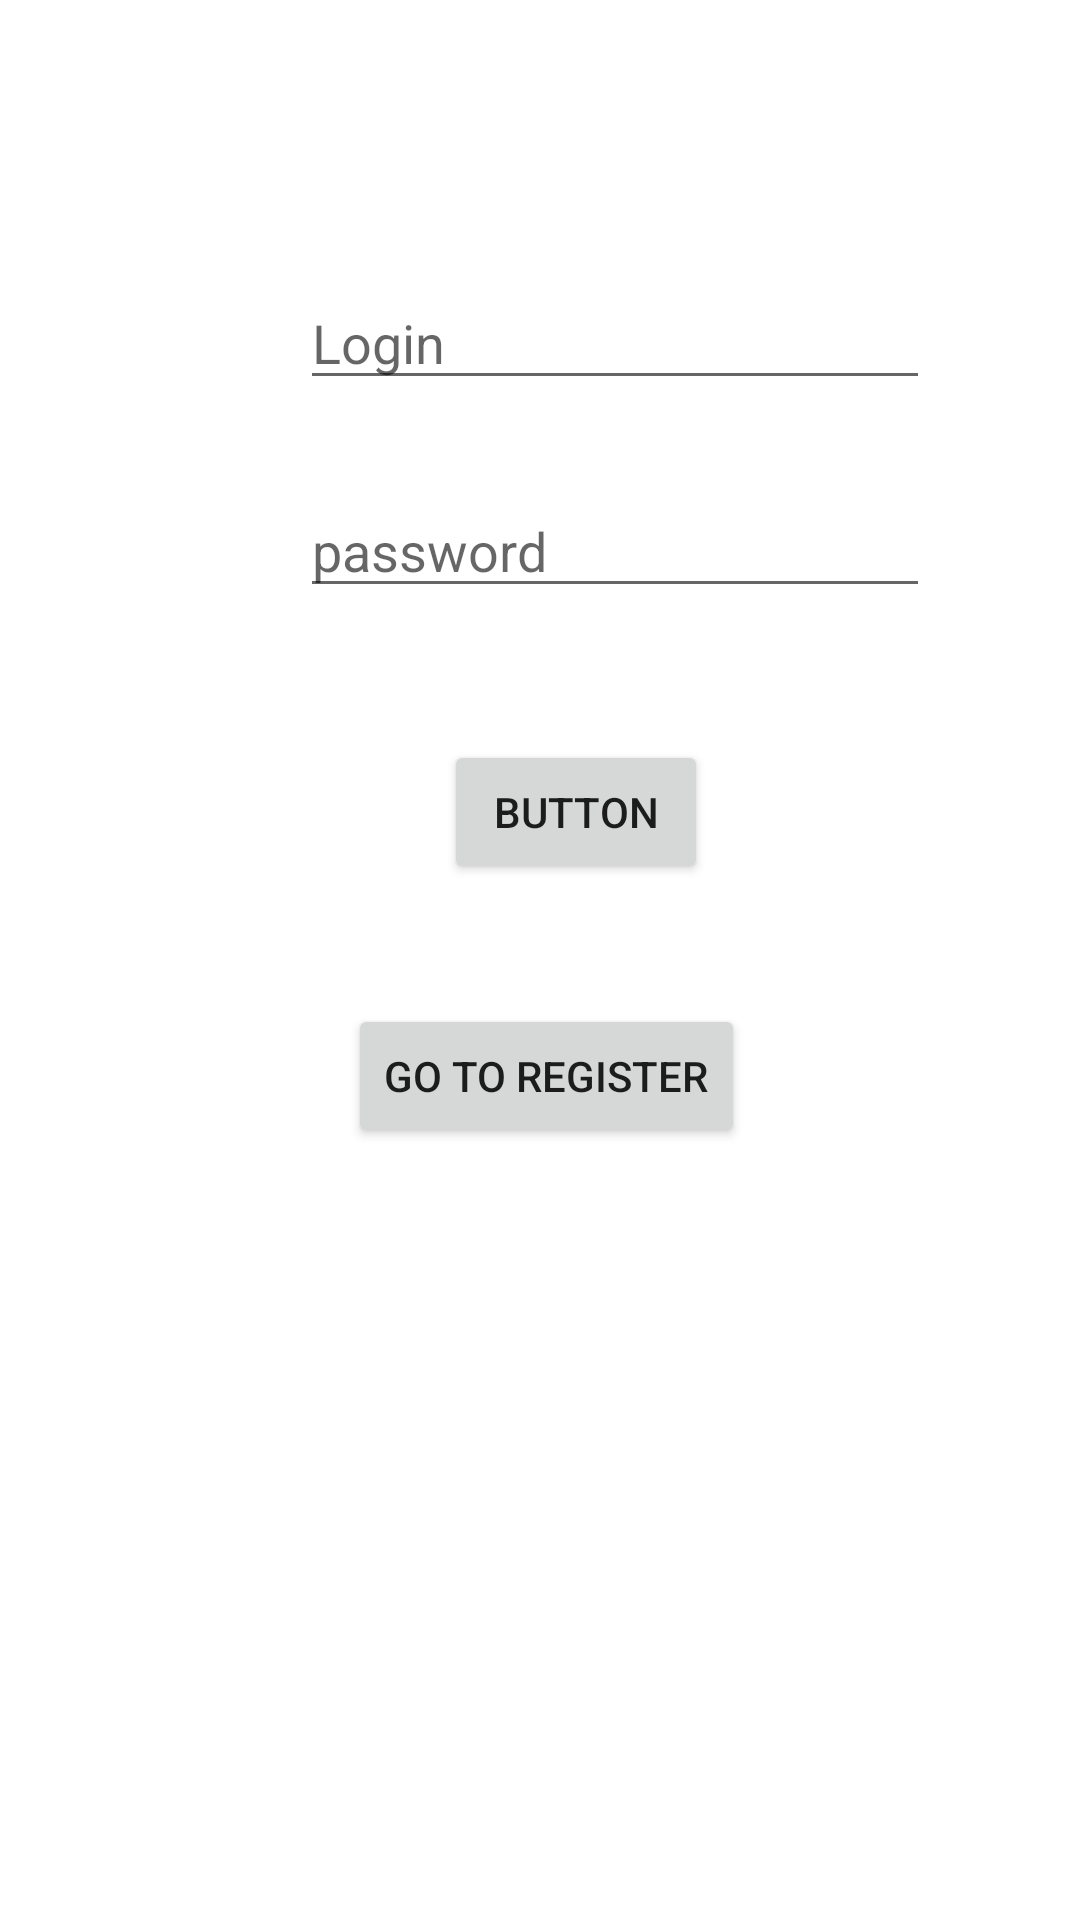

Layout XML and referenced resources for this Android screen:
<!-- AndroidManifest.xml: application theme Theme.PassHolder -->
<!-- res/layout/activity_main.xml -->
<?xml version="1.0" encoding="utf-8"?>
<androidx.constraintlayout.widget.ConstraintLayout xmlns:android="http://schemas.android.com/apk/res/android"
    xmlns:app="http://schemas.android.com/apk/res-auto"
    xmlns:tools="http://schemas.android.com/tools"
    android:layout_width="match_parent"
    android:layout_height="match_parent"
    tools:context=".Authorization.MainActivity">

    <Button
        android:id="@+id/buttonLogin"
        android:layout_width="wrap_content"
        android:layout_height="wrap_content"
        android:layout_marginStart="148dp"
        android:layout_marginTop="44dp"
        android:onClick="loginUser"
        android:text="Button"
        app:layout_constraintStart_toStartOf="parent"
        app:layout_constraintTop_toBottomOf="@+id/editTextPassword" />

    <EditText
        android:id="@+id/editTextLogin"
        android:layout_width="wrap_content"
        android:layout_height="wrap_content"
        android:layout_marginStart="100dp"
        android:layout_marginTop="92dp"
        android:ems="10"
        android:hint="Login"
        android:inputType="textPersonName"
        app:layout_constraintStart_toStartOf="parent"
        app:layout_constraintTop_toTopOf="parent" />

    <EditText
        android:id="@+id/editTextPassword"
        android:layout_width="wrap_content"
        android:layout_height="wrap_content"
        android:layout_marginStart="100dp"
        android:layout_marginTop="28dp"
        android:ems="10"
        android:hint="password"
        android:inputType="textPersonName"
        android:password="true"
        app:layout_constraintStart_toStartOf="parent"
        app:layout_constraintTop_toBottomOf="@+id/editTextLogin" />

    <Button
        android:id="@+id/buttonToRegister"
        android:layout_width="wrap_content"
        android:layout_height="wrap_content"
        android:layout_marginStart="116dp"
        android:layout_marginTop="40dp"
        android:onClick="goToRegister"
        android:text="Go to register"
        app:layout_constraintStart_toStartOf="parent"
        app:layout_constraintTop_toBottomOf="@+id/buttonLogin" />
</androidx.constraintlayout.widget.ConstraintLayout>
<!-- resources referenced by this layout -->
<resources>
  <style name="Theme.PassHolder" parent="Theme.MaterialComponents.DayNight.DarkActionBar">
          
          <item name="colorPrimary">@color/purple_500</item>
          <item name="colorPrimaryVariant">@color/purple_700</item>
          <item name="colorOnPrimary">@color/white</item>
          
          <item name="colorSecondary">@color/teal_200</item>
          <item name="colorSecondaryVariant">@color/teal_700</item>
          <item name="colorOnSecondary">@color/black</item>
          
          <item name="android:statusBarColor" tools:targetApi="l">?attr/colorPrimaryVariant</item>
          
      </style>
  <!-- not gathered from this repository: default colours our renderer supplied (Android Studio template values) -->
  <color name="purple_500">#FF6200EE</color>
  <color name="purple_700">#FF3700B3</color>
  <color name="teal_200">#FF03DAC5</color>
  <color name="teal_700">#FF018786</color>
  <color name="black">#FF000000</color>
  <color name="white">#FFFFFFFF</color>
</resources>
